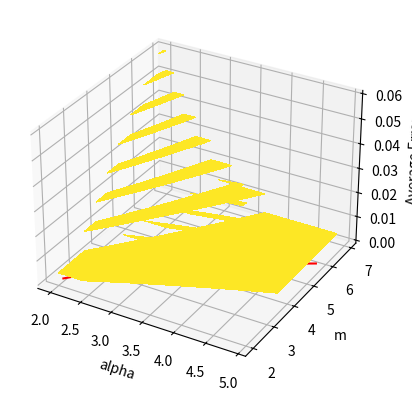

Generate this figure with matplotlib:
from mpl_toolkits.mplot3d import Axes3D
import matplotlib.pyplot as plt
import numpy as np

#from matplotlib import cm
#from matplotlib.ticker import LinearLocator, FormatStrFormatter

from math import erf

def main():

    global dx
    print("Starting")

    pm = [] #m-achse

    a_min = 2
    a_max = 5

    m_min = 2
    m_max = 7

    mesh_density = 0.1

    dx = 0.1

    print("Setting up")
    X = np.arange(a_min, a_max, mesh_density)
    Y = np.arange(m_min, m_max, mesh_density)
    pa, pm = np.meshgrid(X, Y)

    print(f"Size: {pa.shape}")

    fig = plt.figure()
    ax = fig.add_subplot(111, projection='3d')

    #Generate data
    data = []
    error_a = []
    error_m = []
    error_z = []

    print("Generating Data")

    for im in range(len(pa)):
        Z = []

        for ia in range(len(pm[0])):
            point = get_average_quadratic_error(pa[im][ia], pm[im][ia])
            Z.append(point)


        data.append(Z)

    print("Generating Smallest Error")

    for ia in range(len(pm[0])):
        smallest_error = 1
        marker_a = 0
        marker_m = 0

        for im in range(len(pa)):

            #print(f"{ia}/{im}/")

            if data[im][ia] < smallest_error:
                smallest_error = data[im][ia]
                marker_a = pa[im][ia]
                marker_m = pm[im][ia]

        error_a.append(marker_a)
        error_m.append(marker_m)
        error_z.append(smallest_error)




    ax.set_xlabel('a')
    ax.set_ylabel('m')
    ax.set_zlabel('Average Error')

    print("Plotting Wireframe")
    #Plot a basic wireframe.
    #data = np.array(data)
    #print(f"Size: {data.shape}")
    #ax.plot_wireframe(pa, pm, data, rstride=10, cstride=10)

    print("Plotting Minima")
    # Plot Minima
    error_a = np.array(error_a)
    error_m = np.array(error_m)
    error_z = np.array(error_z)
    ax.plot(error_a, error_m, error_z, label="Smallest Error", color="red")

    plt.show()

    contour(pa, pm, data)

def contour(pa, pm, data):

    print("Plotting Contour")
    plt.xlabel("alpha")
    plt.ylabel("m")

    #levels = [1e-5, 2e-5, 3e-5, 4e-5, 5e-5, 7e-5, 9e-5, 2e-4, 4e-4, 6e-4, 8e-4, 1e-3]

    plt.contourf(pa, pm, data, vmax = 3e-5)

    plt.show()

def approximation(a, m, x):
    return ((a+x)**m-(a-x)**m)/((a+x)**m+(a-x)**m)

def error(a, m, x):
    return erf(x)-approximation(a, m, x)

def quad_error(a, m, x):
    err = error(a, m, x)
    return err*err

def integrate(func, a, m, start, end, dx):
    summ = 0
    point = start

    while point < end:
        func_value = func(a, m, point)
        df = func(a, m, point+dx)-func_value
        summ += func(a, m, point)*dx+0.5*dx*df

        point += dx

    return summ

def get_average_quadratic_error(a, m):
    return integrate(quad_error, a, m, 0, a-dx, dx)/a


if __name__ == "__main__":
    main()
